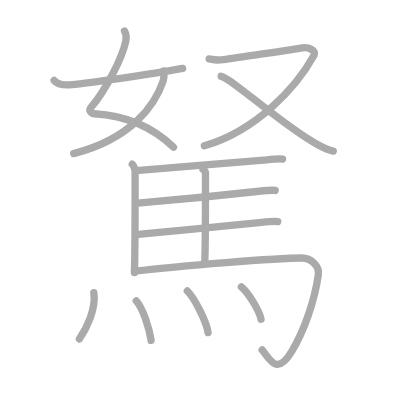
t = 0.00 s
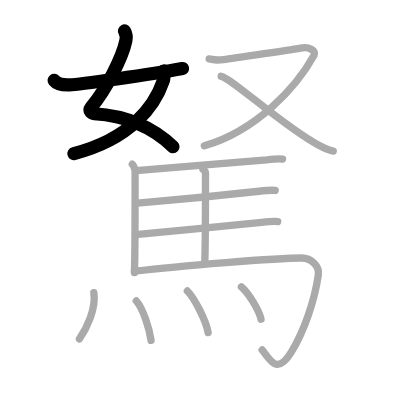
t = 3.00 s
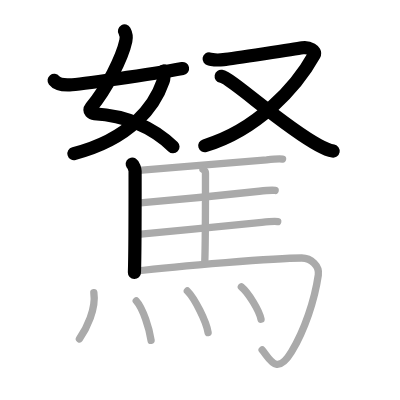
t = 6.00 s
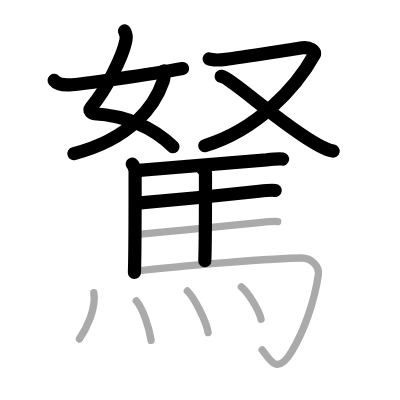
t = 9.00 s
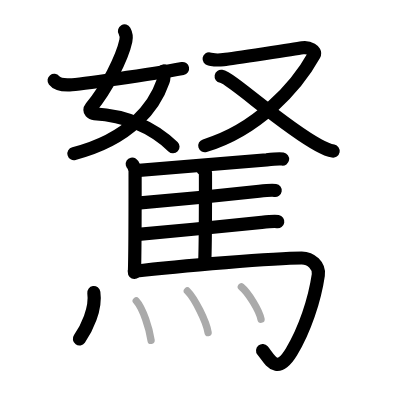
t = 12.00 s
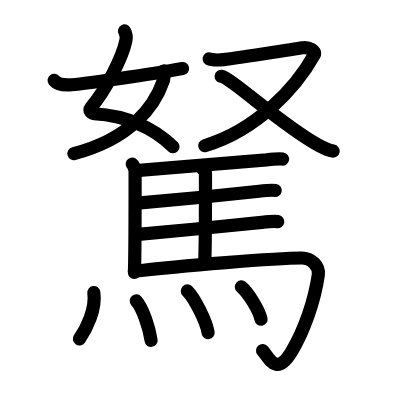
t = 15.00 s

The animated SVG that drew these frames (rendered in a browser with its animation timeline set to each time). Animation: 15 SMIL elements (animate=15); one cycle of 15.00 s.

<?xml version="1.0" standalone="no"?>
<!DOCTYPE svg PUBLIC "-//W3C//DTD SVG 1.1//EN"   "http://www.w3.org/Graphics/SVG/1.1/DTD/svg11.dtd">
<svg width="400px" height="400px"  version="1.1" xmlns="http://www.w3.org/2000/svg">
  <defs>
    <marker id="Triangle" viewBox="0 0 10 10" refX="0" refY="5" markerUnits="strokeWidth" markerWidth="3" style="stroke-opacity:0%;fill:#aaaaaa;" markerHeight="2" orient="auto">
      <path d="M 0 0 L 10 5 L 0 10 z" />
    </marker>
    
    <marker id="Arrow" viewBox="0 0 10 10" refX="5" refY="5" markerUnits="strokeWidth" markerWidth="1.8" style="stroke-opacity:0%;fill:#770000;" markerHeight="2" orient="auto">
      <path d="M 0 4 L 6 4 L 4 1 L 10 5 L 4 9 L 6 6 L 0 6 z" />
        <circle cx="5" cy="5" r="5" />
      </marker>
    
    <marker id="TriangleRed" viewBox="0 0 10 10" refX="0" refY="5" markerUnits="strokeWidth" markerWidth="3" style="stroke-opacity:0%;fill:#CC0000;" markerHeight="2" orient="auto">
      <path d="M 0 0 L 10 5 L 0 10 z" />
    </marker>
    
    <marker id="ArrowRed" viewBox="0 0 10 10" refX="5" refY="5" markerUnits="strokeWidth" markerWidth="1.8" style="stroke-opacity:0%;fill:#CC0000;" markerHeight="2" orient="auto">
      <path d="M 0 4 L 6 4 L 4 1 L 10 5 L 4 9 L 6 6 L 0 6 z" />
        <circle cx="5" cy="5" r="5" />
      </marker>
    
  </defs>
  
  <path style="fill:#ffffff; fill-opacity:100%; fill-rule:evenodd; stroke-width:0;" d="M 0 0 L 400px 0 L 400px 400px L 0 400px L 0 0" />

  <g transform="scale(3.6697247706422 3.6697247706422)">
<path style="fill:none; fill-opacity:0%; fill-rule:evenodd; stroke:#aaaaaa; stroke-opacity:100%; stroke-width: 1.5pt; stroke-linejoin:round; stroke-linecap:round;" d="M33.93 8.44c0.38 0.68 0.56 1.79 0.36 2.71c-0.97 4.54-5.25 13.06-9.48 18.13c-0.87 1.04 0.36 1.68 0.86 1.71c8.58 0.51 16.08 3.76 21.6 9.11"></path>
<path style="fill:none; fill-opacity:0%; fill-rule:evenodd; stroke:#aaaaaa; stroke-opacity:100%; stroke-width: 1.5pt; stroke-linejoin:round; stroke-linecap:round;" d="M44.62 19.33c0.07 0.57 0.12 1.96-0.16 2.77c-2.23 6.56-8.61 15.67-24.37 19.75"></path>
<path style="fill:none; fill-opacity:0%; fill-rule:evenodd; stroke:#aaaaaa; stroke-opacity:100%; stroke-width: 1.5pt; stroke-linejoin:round; stroke-linecap:round;" d="M14.75 21.91c0.75 0.97 2.25 1.3 4.25 1.22c2.15-0.09 21.86-2.76 30.77-4.47"></path>
<path style="fill:none; fill-opacity:0%; fill-rule:evenodd; stroke:#aaaaaa; stroke-opacity:100%; stroke-width: 1.5pt; stroke-linejoin:round; stroke-linecap:round;" d="M56.99 16.05c1.26 0.2 1.42 0.49 3.93 0.2c2.52-0.3 19.77-2.92 21.5-3.22c1.73-0.3 3.8 0.85 3.2 1.94C80.75 23.78 70 35.49 55.69 39.74"></path>
<path style="fill:none; fill-opacity:0%; fill-rule:evenodd; stroke:#aaaaaa; stroke-opacity:100%; stroke-width: 1.5pt; stroke-linejoin:round; stroke-linecap:round;" d="M60.27 20.8c2.83 0.48 16.63 13.42 26.47 18.73c1.53 0.83 2.65 1.38 4.07 1.65"></path>
<path style="fill:none; fill-opacity:0%; fill-rule:evenodd; stroke:#aaaaaa; stroke-opacity:100%; stroke-width: 1.5pt; stroke-linejoin:round; stroke-linecap:round;" d="M36.04 44.72c0.37 0.23 0.77 1.5 0.77 1.89c0 4.03 0.04 21.32-0.18 27.66"></path>
<path style="fill:none; fill-opacity:0%; fill-rule:evenodd; stroke:#aaaaaa; stroke-opacity:100%; stroke-width: 1.5pt; stroke-linejoin:round; stroke-linecap:round;" d="M37.89 46.42c9.1-0.79 30.84-2.44 34.75-2.87c1.36-0.15 3.67-0.32 4.36-0.21"></path>
<path style="fill:none; fill-opacity:0%; fill-rule:evenodd; stroke:#aaaaaa; stroke-opacity:100%; stroke-width: 1.5pt; stroke-linejoin:round; stroke-linecap:round;" d="M55.32 46.17c0.37 0.23 0.67 0.54 0.67 0.94c0 4.03 0.04 17.63-0.18 23.97"></path>
<path style="fill:none; fill-opacity:0%; fill-rule:evenodd; stroke:#aaaaaa; stroke-opacity:100%; stroke-width: 1.5pt; stroke-linejoin:round; stroke-linecap:round;" d="M37.49 55.37c9.1-0.79 29.22-2.83 33.13-3.26c1.36-0.15 3.67-0.32 4.36-0.21"></path>
<path style="fill:none; fill-opacity:0%; fill-rule:evenodd; stroke:#aaaaaa; stroke-opacity:100%; stroke-width: 1.5pt; stroke-linejoin:round; stroke-linecap:round;" d="M37.69 63.86c9.1-0.79 29.72-2.83 33.63-3.26c1.36-0.15 3.68-0.32 4.36-0.21"></path>
<path style="fill:none; fill-opacity:0%; fill-rule:evenodd; stroke:#aaaaaa; stroke-opacity:100%; stroke-width: 1.5pt; stroke-linejoin:round; stroke-linecap:round;" d="M36.64 73.91c12.53-1.5 38.61-3.61 45.58-3.61c2.54 0 4.89 2.12 4.52 4.64C85.75 81.75 83 90 79.42 95.89c-4.08 6.71-5.92 1.86-7.99-0.53"></path>
<path style="fill:none; fill-opacity:0%; fill-rule:evenodd; stroke:#aaaaaa; stroke-opacity:100%; stroke-width: 1.5pt; stroke-linejoin:round; stroke-linecap:round;" d="M25.57 79.74c0.66 4.45-1.98 9.83-3.93 12.62"></path>
<path style="fill:none; fill-opacity:0%; fill-rule:evenodd; stroke:#aaaaaa; stroke-opacity:100%; stroke-width: 1.5pt; stroke-linejoin:round; stroke-linecap:round;" d="M37.13 81.99c1.84 2.03 3.58 7.6 4.04 10.76"></path>
<path style="fill:none; fill-opacity:0%; fill-rule:evenodd; stroke:#aaaaaa; stroke-opacity:100%; stroke-width: 1.5pt; stroke-linejoin:round; stroke-linecap:round;" d="M51.05 79.29c2 2 5.16 8.23 5.66 11.35"></path>
<path style="fill:none; fill-opacity:0%; fill-rule:evenodd; stroke:#aaaaaa; stroke-opacity:100%; stroke-width: 1.5pt; stroke-linejoin:round; stroke-linecap:round;" d="M65.77 78.17c1.89 1.56 4.88 6.41 5.36 8.83"></path>

<path style="fill:none; fill-opacity:0%; fill-rule:evenodd; stroke:#000000; stroke-opacity:100%; stroke-width: 2.7pt; stroke-linejoin:round; stroke-linecap:round;" d="M33.93 8.44c0.38 0.68 0.56 1.79 0.36 2.71c-0.97 4.54-5.25 13.06-9.48 18.13c-0.87 1.04 0.36 1.68 0.86 1.71c8.58 0.51 16.08 3.76 21.6 9.11" pathLength="100" stroke-dashoffset="100" stroke-dasharray="100 105"><animate id="dashAnim1" attributeName="stroke-dashoffset" from="100" to="0" dur="1s" calcMode="linear" fill="freeze"/></path>
<path style="fill:none; fill-opacity:0%; fill-rule:evenodd; stroke:#000000; stroke-opacity:100%; stroke-width: 2.7pt; stroke-linejoin:round; stroke-linecap:round;" d="M44.62 19.33c0.07 0.57 0.12 1.96-0.16 2.77c-2.23 6.56-8.61 15.67-24.37 19.75" pathLength="100" stroke-dashoffset="100" stroke-dasharray="100 105"><animate id="dashAnim2" attributeName="stroke-dashoffset" from="100" to="0" dur="1s" calcMode="linear" begin="dashAnim1.end" fill="freeze"/></path>
<path style="fill:none; fill-opacity:0%; fill-rule:evenodd; stroke:#000000; stroke-opacity:100%; stroke-width: 2.7pt; stroke-linejoin:round; stroke-linecap:round;" d="M14.75 21.91c0.75 0.97 2.25 1.3 4.25 1.22c2.15-0.09 21.86-2.76 30.77-4.47" pathLength="100" stroke-dashoffset="100" stroke-dasharray="100 105"><animate id="dashAnim3" attributeName="stroke-dashoffset" from="100" to="0" dur="1s" calcMode="linear" begin="dashAnim2.end" fill="freeze"/></path>
<path style="fill:none; fill-opacity:0%; fill-rule:evenodd; stroke:#000000; stroke-opacity:100%; stroke-width: 2.7pt; stroke-linejoin:round; stroke-linecap:round;" d="M56.99 16.05c1.26 0.2 1.42 0.49 3.93 0.2c2.52-0.3 19.77-2.92 21.5-3.22c1.73-0.3 3.8 0.85 3.2 1.94C80.75 23.78 70 35.49 55.69 39.74" pathLength="100" stroke-dashoffset="100" stroke-dasharray="100 105"><animate id="dashAnim4" attributeName="stroke-dashoffset" from="100" to="0" dur="1s" calcMode="linear" begin="dashAnim3.end" fill="freeze"/></path>
<path style="fill:none; fill-opacity:0%; fill-rule:evenodd; stroke:#000000; stroke-opacity:100%; stroke-width: 2.7pt; stroke-linejoin:round; stroke-linecap:round;" d="M60.27 20.8c2.83 0.48 16.63 13.42 26.47 18.73c1.53 0.83 2.65 1.38 4.07 1.65" pathLength="100" stroke-dashoffset="100" stroke-dasharray="100 105"><animate id="dashAnim5" attributeName="stroke-dashoffset" from="100" to="0" dur="1s" calcMode="linear" begin="dashAnim4.end" fill="freeze"/></path>
<path style="fill:none; fill-opacity:0%; fill-rule:evenodd; stroke:#000000; stroke-opacity:100%; stroke-width: 2.7pt; stroke-linejoin:round; stroke-linecap:round;" d="M36.04 44.72c0.37 0.23 0.77 1.5 0.77 1.89c0 4.03 0.04 21.32-0.18 27.66" pathLength="100" stroke-dashoffset="100" stroke-dasharray="100 105"><animate id="dashAnim6" attributeName="stroke-dashoffset" from="100" to="0" dur="1s" calcMode="linear" begin="dashAnim5.end" fill="freeze"/></path>
<path style="fill:none; fill-opacity:0%; fill-rule:evenodd; stroke:#000000; stroke-opacity:100%; stroke-width: 2.7pt; stroke-linejoin:round; stroke-linecap:round;" d="M37.89 46.42c9.1-0.79 30.84-2.44 34.75-2.87c1.36-0.15 3.67-0.32 4.36-0.21" pathLength="100" stroke-dashoffset="100" stroke-dasharray="100 105"><animate id="dashAnim7" attributeName="stroke-dashoffset" from="100" to="0" dur="1s" calcMode="linear" begin="dashAnim6.end" fill="freeze"/></path>
<path style="fill:none; fill-opacity:0%; fill-rule:evenodd; stroke:#000000; stroke-opacity:100%; stroke-width: 2.7pt; stroke-linejoin:round; stroke-linecap:round;" d="M55.32 46.17c0.37 0.23 0.67 0.54 0.67 0.94c0 4.03 0.04 17.63-0.18 23.97" pathLength="100" stroke-dashoffset="100" stroke-dasharray="100 105"><animate id="dashAnim8" attributeName="stroke-dashoffset" from="100" to="0" dur="1s" calcMode="linear" begin="dashAnim7.end" fill="freeze"/></path>
<path style="fill:none; fill-opacity:0%; fill-rule:evenodd; stroke:#000000; stroke-opacity:100%; stroke-width: 2.7pt; stroke-linejoin:round; stroke-linecap:round;" d="M37.49 55.37c9.1-0.79 29.22-2.83 33.13-3.26c1.36-0.15 3.67-0.32 4.36-0.21" pathLength="100" stroke-dashoffset="100" stroke-dasharray="100 105"><animate id="dashAnim9" attributeName="stroke-dashoffset" from="100" to="0" dur="1s" calcMode="linear" begin="dashAnim8.end" fill="freeze"/></path>
<path style="fill:none; fill-opacity:0%; fill-rule:evenodd; stroke:#000000; stroke-opacity:100%; stroke-width: 2.7pt; stroke-linejoin:round; stroke-linecap:round;" d="M37.69 63.86c9.1-0.79 29.72-2.83 33.63-3.26c1.36-0.15 3.68-0.32 4.36-0.21" pathLength="100" stroke-dashoffset="100" stroke-dasharray="100 105"><animate id="dashAnim10" attributeName="stroke-dashoffset" from="100" to="0" dur="1s" calcMode="linear" begin="dashAnim9.end" fill="freeze"/></path>
<path style="fill:none; fill-opacity:0%; fill-rule:evenodd; stroke:#000000; stroke-opacity:100%; stroke-width: 2.7pt; stroke-linejoin:round; stroke-linecap:round;" d="M36.64 73.91c12.53-1.5 38.61-3.61 45.58-3.61c2.54 0 4.89 2.12 4.52 4.64C85.75 81.75 83 90 79.42 95.89c-4.08 6.71-5.92 1.86-7.99-0.53" pathLength="100" stroke-dashoffset="100" stroke-dasharray="100 105"><animate id="dashAnim11" attributeName="stroke-dashoffset" from="100" to="0" dur="1s" calcMode="linear" begin="dashAnim10.end" fill="freeze"/></path>
<path style="fill:none; fill-opacity:0%; fill-rule:evenodd; stroke:#000000; stroke-opacity:100%; stroke-width: 2.7pt; stroke-linejoin:round; stroke-linecap:round;" d="M25.57 79.74c0.66 4.45-1.98 9.83-3.93 12.62" pathLength="100" stroke-dashoffset="100" stroke-dasharray="100 105"><animate id="dashAnim12" attributeName="stroke-dashoffset" from="100" to="0" dur="1s" calcMode="linear" begin="dashAnim11.end" fill="freeze"/></path>
<path style="fill:none; fill-opacity:0%; fill-rule:evenodd; stroke:#000000; stroke-opacity:100%; stroke-width: 2.7pt; stroke-linejoin:round; stroke-linecap:round;" d="M37.13 81.99c1.84 2.03 3.58 7.6 4.04 10.76" pathLength="100" stroke-dashoffset="100" stroke-dasharray="100 105"><animate id="dashAnim13" attributeName="stroke-dashoffset" from="100" to="0" dur="1s" calcMode="linear" begin="dashAnim12.end" fill="freeze"/></path>
<path style="fill:none; fill-opacity:0%; fill-rule:evenodd; stroke:#000000; stroke-opacity:100%; stroke-width: 2.7pt; stroke-linejoin:round; stroke-linecap:round;" d="M51.05 79.29c2 2 5.16 8.23 5.66 11.35" pathLength="100" stroke-dashoffset="100" stroke-dasharray="100 105"><animate id="dashAnim14" attributeName="stroke-dashoffset" from="100" to="0" dur="1s" calcMode="linear" begin="dashAnim13.end" fill="freeze"/></path>
<path style="fill:none; fill-opacity:0%; fill-rule:evenodd; stroke:#000000; stroke-opacity:100%; stroke-width: 2.7pt; stroke-linejoin:round; stroke-linecap:round;" d="M65.77 78.17c1.89 1.56 4.88 6.41 5.36 8.83" pathLength="100" stroke-dashoffset="100" stroke-dasharray="100 105"><animate id="dashAnim15" attributeName="stroke-dashoffset" from="100" to="0" dur="1s" calcMode="linear" begin="dashAnim14.end" fill="freeze"/></path>

</g>

</svg>  
          
